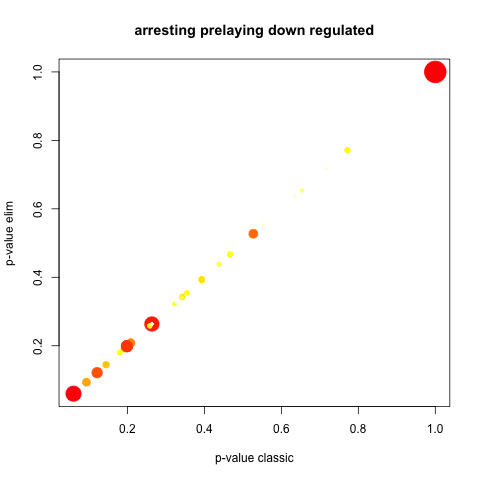

Data behind this chart, as committed beside it:
GO.ID, Term, Annotated, Significant, Expected, Rank in classicFisher, classicFisher, classicKS, elimKS
GO:0009987, cellular process, 19, 19, 19, 1, 1, 0.060, 0.060
GO:0006725, cellular aromatic compound metabolic pro…, 9, 9, 9, 2, 1, 0.093, 0.093
GO:0046483, heterocycle metabolic process, 9, 9, 9, 3, 1, 0.093, 0.093
GO:1901360, organic cyclic compound metabolic proces…, 9, 9, 9, 4, 1, 0.093, 0.093
GO:0006807, nitrogen compound metabolic process, 13, 13, 13, 5, 1, 0.121, 0.121
